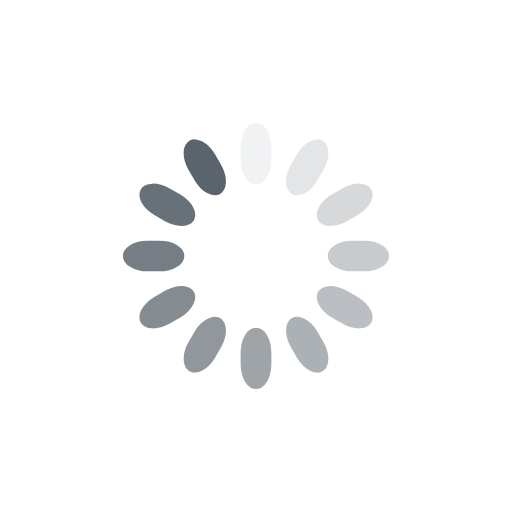
t = 0.00 s
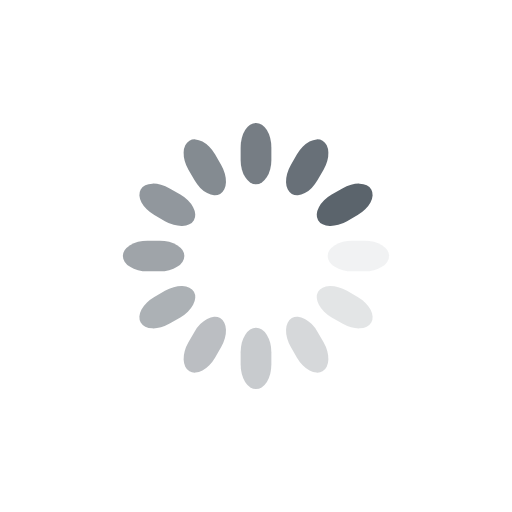
t = 0.25 s
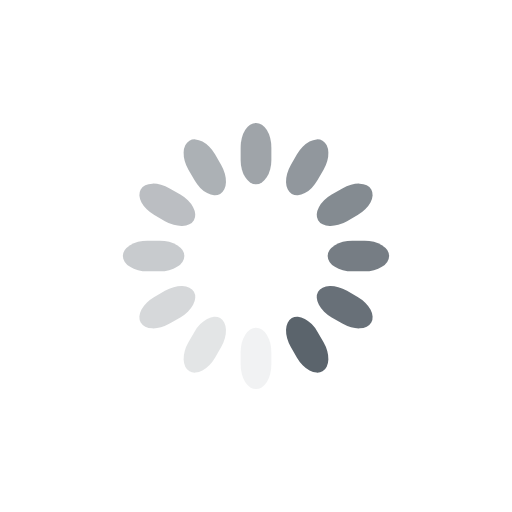
t = 0.50 s
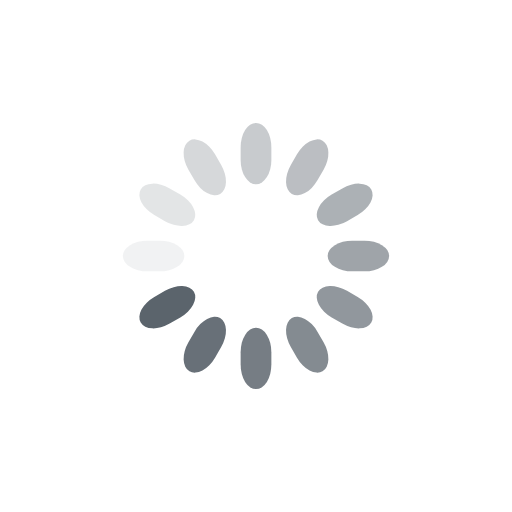
t = 0.75 s

The animated SVG that drew these frames (rendered in a browser with its animation timeline set to each time). Animation: 12 SMIL elements (animate=12); one cycle of 1.00 s, repeats indefinitely.

<svg class="lds-spinner" width="200px" height="200px" xmlns="http://www.w3.org/2000/svg"
     xmlns:xlink="http://www.w3.org/1999/xlink" viewBox="0 0 100 100" preserveAspectRatio="xMidYMid"
     style="background: none;">
    <g transform="rotate(0 50 50)">
        <rect x="47" y="24" rx="9.4" ry="4.8" width="6" height="12" fill="#5B646C">
            <animate attributeName="opacity" values="1;0" keyTimes="0;1" dur="1s" begin="-0.9166666666666666s"
                     repeatCount="indefinite"></animate>
        </rect>
    </g>
    <g transform="rotate(30 50 50)">
        <rect x="47" y="24" rx="9.4" ry="4.8" width="6" height="12" fill="#5B646C">
            <animate attributeName="opacity" values="1;0" keyTimes="0;1" dur="1s" begin="-0.8333333333333334s"
                     repeatCount="indefinite"></animate>
        </rect>
    </g>
    <g transform="rotate(60 50 50)">
        <rect x="47" y="24" rx="9.4" ry="4.8" width="6" height="12" fill="#5B646C">
            <animate attributeName="opacity" values="1;0" keyTimes="0;1" dur="1s" begin="-0.75s"
                     repeatCount="indefinite"></animate>
        </rect>
    </g>
    <g transform="rotate(90 50 50)">
        <rect x="47" y="24" rx="9.4" ry="4.8" width="6" height="12" fill="#5B646C">
            <animate attributeName="opacity" values="1;0" keyTimes="0;1" dur="1s" begin="-0.6666666666666666s"
                     repeatCount="indefinite"></animate>
        </rect>
    </g>
    <g transform="rotate(120 50 50)">
        <rect x="47" y="24" rx="9.4" ry="4.8" width="6" height="12" fill="#5B646C">
            <animate attributeName="opacity" values="1;0" keyTimes="0;1" dur="1s" begin="-0.5833333333333334s"
                     repeatCount="indefinite"></animate>
        </rect>
    </g>
    <g transform="rotate(150 50 50)">
        <rect x="47" y="24" rx="9.4" ry="4.8" width="6" height="12" fill="#5B646C">
            <animate attributeName="opacity" values="1;0" keyTimes="0;1" dur="1s" begin="-0.5s"
                     repeatCount="indefinite"></animate>
        </rect>
    </g>
    <g transform="rotate(180 50 50)">
        <rect x="47" y="24" rx="9.4" ry="4.8" width="6" height="12" fill="#5B646C">
            <animate attributeName="opacity" values="1;0" keyTimes="0;1" dur="1s" begin="-0.4166666666666667s"
                     repeatCount="indefinite"></animate>
        </rect>
    </g>
    <g transform="rotate(210 50 50)">
        <rect x="47" y="24" rx="9.4" ry="4.8" width="6" height="12" fill="#5B646C">
            <animate attributeName="opacity" values="1;0" keyTimes="0;1" dur="1s" begin="-0.3333333333333333s"
                     repeatCount="indefinite"></animate>
        </rect>
    </g>
    <g transform="rotate(240 50 50)">
        <rect x="47" y="24" rx="9.4" ry="4.8" width="6" height="12" fill="#5B646C">
            <animate attributeName="opacity" values="1;0" keyTimes="0;1" dur="1s" begin="-0.25s"
                     repeatCount="indefinite"></animate>
        </rect>
    </g>
    <g transform="rotate(270 50 50)">
        <rect x="47" y="24" rx="9.4" ry="4.8" width="6" height="12" fill="#5B646C">
            <animate attributeName="opacity" values="1;0" keyTimes="0;1" dur="1s" begin="-0.16666666666666666s"
                     repeatCount="indefinite"></animate>
        </rect>
    </g>
    <g transform="rotate(300 50 50)">
        <rect x="47" y="24" rx="9.4" ry="4.8" width="6" height="12" fill="#5B646C">
            <animate attributeName="opacity" values="1;0" keyTimes="0;1" dur="1s" begin="-0.08333333333333333s"
                     repeatCount="indefinite"></animate>
        </rect>
    </g>
    <g transform="rotate(330 50 50)">
        <rect x="47" y="24" rx="9.4" ry="4.8" width="6" height="12" fill="#5B646C">
            <animate attributeName="opacity" values="1;0" keyTimes="0;1" dur="1s" begin="0s"
                     repeatCount="indefinite"></animate>
        </rect>
    </g>
</svg>
